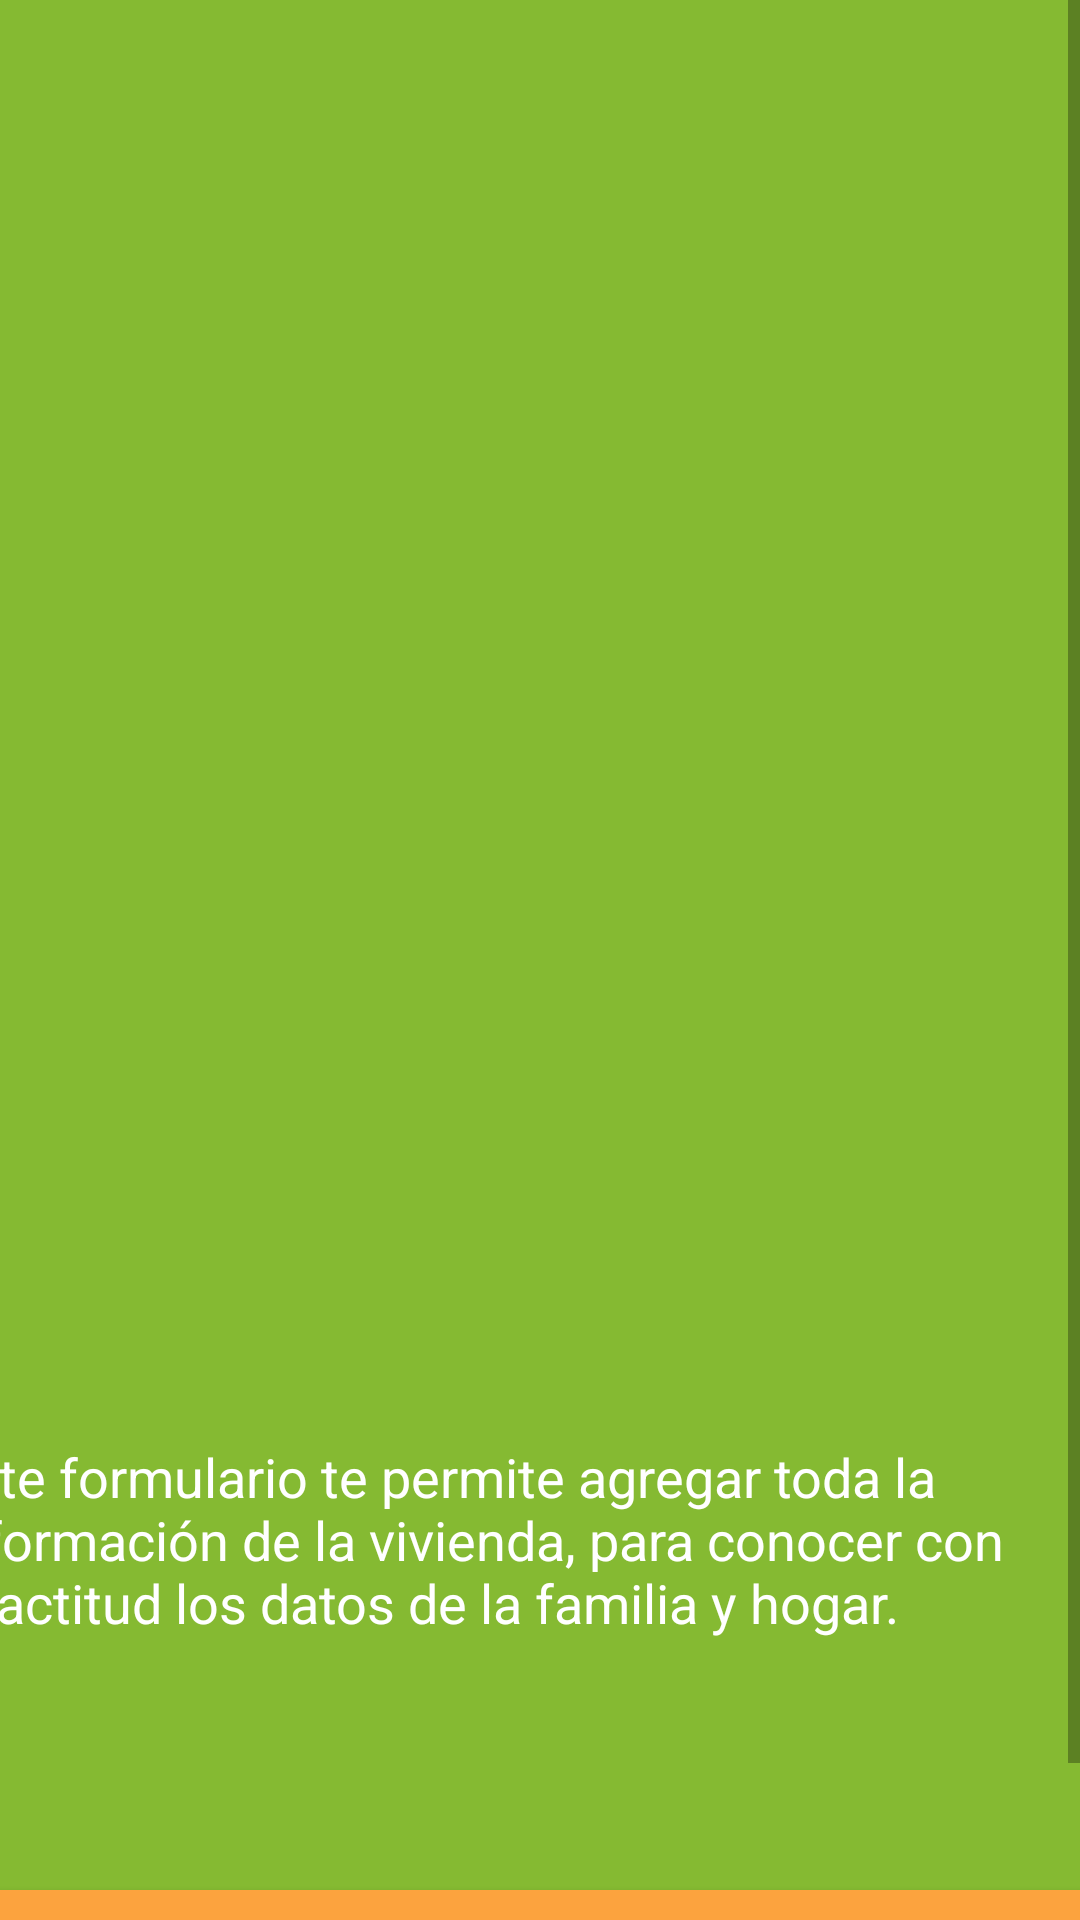

Android layout source for this screen:
<!-- AndroidManifest.xml: application theme AppTheme -->
<!-- res/layout/activity_vista_form_i.xml -->
<?xml version="1.0" encoding="utf-8"?>
<RelativeLayout xmlns:android="http://schemas.android.com/apk/res/android"
    xmlns:app="http://schemas.android.com/apk/res-auto"
    xmlns:tools="http://schemas.android.com/tools"
    android:layout_width="match_parent"
    android:layout_height="match_parent"
    tools:context="android.fascup.com.fascup.VistaFormI"
    android:background="#85ba32">

    <ScrollView
        android:layout_width="match_parent"
        android:layout_height="match_parent">

        <LinearLayout
            android:layout_width="match_parent"
            android:layout_height="wrap_content"
            android:orientation="vertical" >

            <LinearLayout
                android:layout_width="match_parent"
                android:layout_height="match_parent"
                android:orientation="vertical">



                <ImageView
                    android:id="@+id/imageView4"
                    android:layout_width="600dp"
                    android:layout_height="460dp"
                    android:layout_marginTop="20dp"
                    android:layout_gravity="center"
                    app:srcCompat="@drawable/bienvenidaformulariovista1" />

                <LinearLayout
                    android:layout_width="400sp"
                    android:layout_height="100sp"
                    android:orientation="vertical"
                    android:layout_gravity="center">

                    <TextView
                        android:id="@+id/textView3"
                        android:layout_width="match_parent"
                        android:layout_height="wrap_content"
                        android:text="@string/mensaje2"
                        android:textSize="18sp"
                        android:textColor="#fff"
                        android:textStyle="normal"/>


                </LinearLayout>

            </LinearLayout>

            <LinearLayout
                android:layout_width="500dp"
                android:layout_height="match_parent"
                android:orientation="horizontal"
                android:layout_gravity="center"
                android:layout_marginTop="40dp">

                <Button
                    android:id="@+id/btn_agregar"
                    android:layout_width="match_parent"
                    android:layout_height="wrap_content"
                    android:layout_weight="1"
                    android:background="@drawable/btn_btn_morado_claro"
                    android:text="Continuar"
                    android:layout_margin="10dp"
                    android:textColor="#fff"
                    android:textSize="20dp"
                    android:onClick="onClick"/>
            </LinearLayout>

        </LinearLayout>



    </ScrollView>

</RelativeLayout>
<!-- resources referenced by this layout -->
<resources>
  <!-- drawable bienvenidaformulariovista1: png bitmap (drawable, 53619 bytes) -->
  <!-- drawable btn_btn_morado_claro (drawable) -->
  <?xml version="1.0" encoding="utf-8"?>
  <shape xmlns:android="http://schemas.android.com/apk/res/android">
      <corners android:radius="50dp"></corners>
      <padding android:bottom="15dp" android:left="15dp" android:right="15dp"
          android:top="15dp"></padding>
      <solid android:color="@color/btn_btn_morado_claro"></solid>
  </shape>
  <string name="mensaje2">Este formulario te permite agregar toda la información de la vivienda, para
          conocer con exactitud los datos de la familia y hogar.</string>
  <style name="AppTheme" parent="Theme.AppCompat.Light.DarkActionBar">
          
          <item name="colorPrimary">@color/colorPrimary</item>
          <item name="colorPrimaryDark">@color/colorPrimaryDark</item>
          <item name="colorAccent">@color/colorAccent</item>
      </style>
  <color name="btn_btn_morado_claro">#fca33e</color>
  <color name="colorPrimary">#77ca00</color>
  <color name="colorPrimaryDark">#77ca00</color>
  <color name="colorAccent">#FF4081</color>
</resources>
